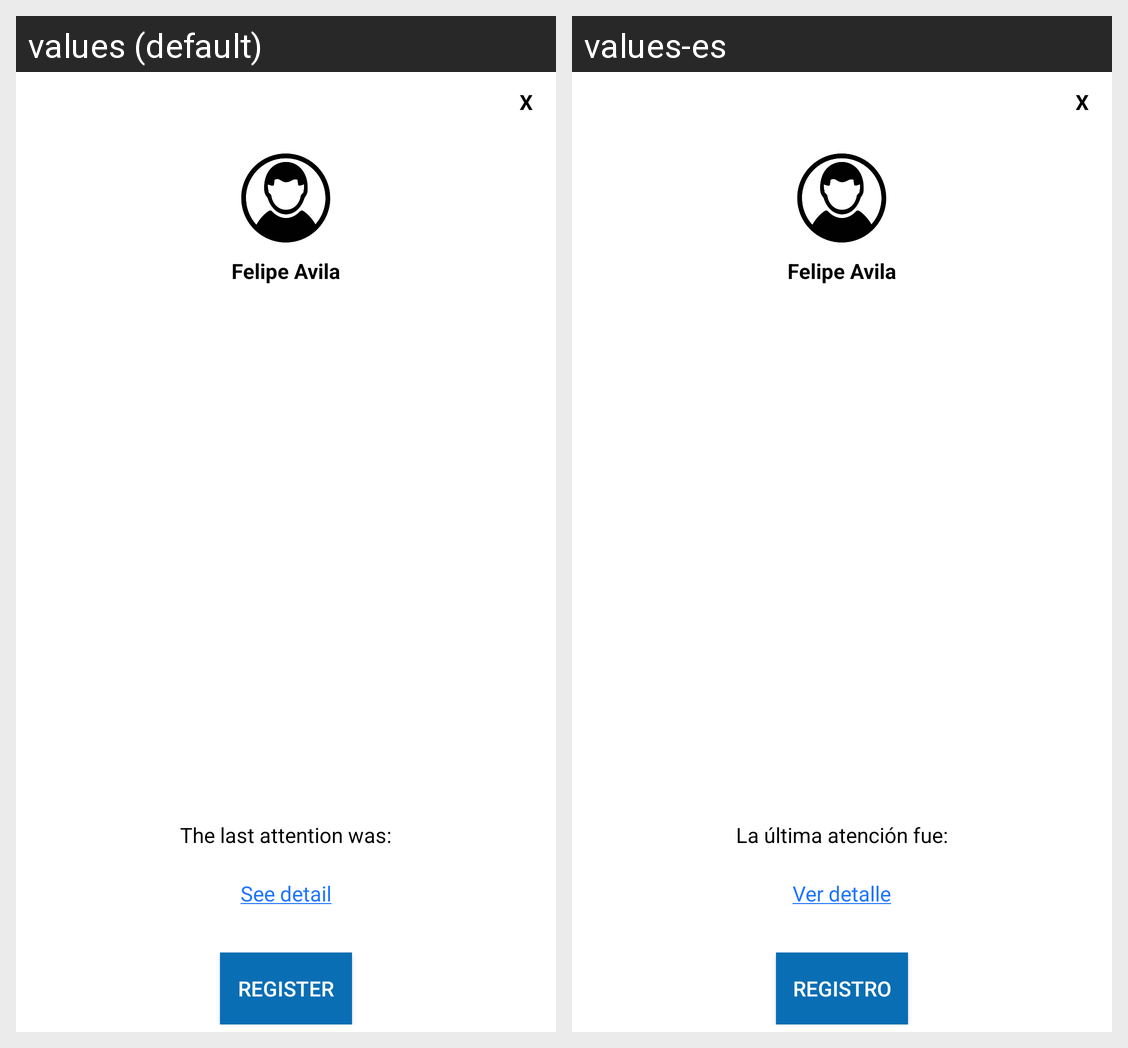

For this localized Android screen grid, give each drawn string resource with its value in every locale shown.
Android screen res/layout/beneficiary_popup.xml rendered under 2 locales, left to right: values (default), values-es. Device: Nexus 5 (rendered at 1080×1920; each locale shown at half size, 540×960, under a caption strip naming it); theme AppTheme.
Strings drawn on this screen, with the default value and each locale's value (text and hints the layout hard-codes, and strings that could not be matched under every locale, appear in the picture but are not listed):

lastAttention
  values: The last attention was:
  values-es: La última atención fue:

detail
  values: See detail
  values-es: Ver detalle

createaccount
  values: REGISTER
  values-es: REGISTRO
